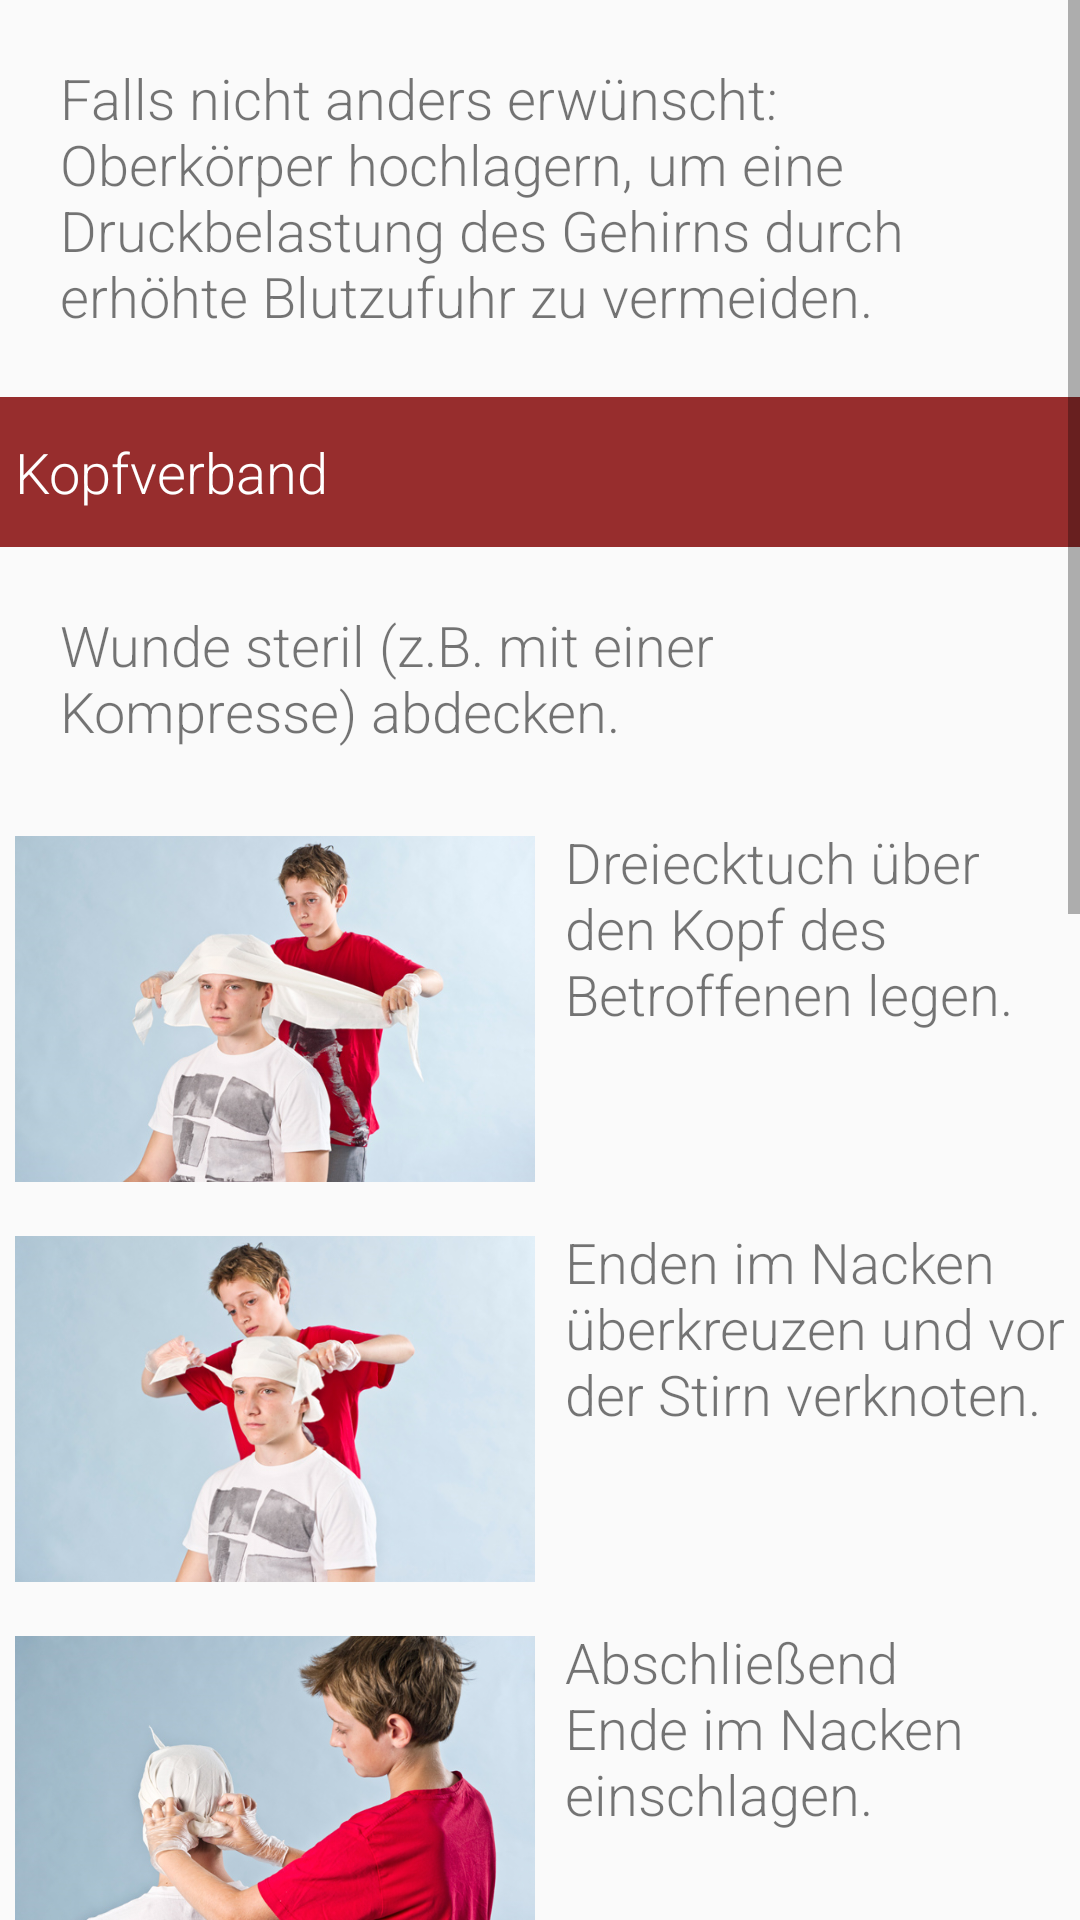

Android layout source for this screen:
<!-- AndroidManifest.xml: application theme AppTheme -->
<!-- res/layout/fragment_head.xml -->
<?xml version="1.0" encoding="utf-8"?>
<ScrollView xmlns:android="http://schemas.android.com/apk/res/android"
    android:layout_width="match_parent" android:layout_height="match_parent" android:id="@+id/head_scroll">

    
    <LinearLayout
        android:layout_width="match_parent" android:layout_height="match_parent"
        android:orientation="vertical">

        
        <TextView
            android:layout_width="wrap_content"
            android:layout_height="wrap_content"
            android:textSize="9pt"
            android:padding="20dp"
            android:text="@string/head_fragment_text"
            android:id="@+id/head" />

        
        <TextView
            android:id="@+id/head_title_1"
            style="@style/ListContents"
            android:tag="head1"
            android:text="@string/head_title_1"
            android:onClick="expandTitle"/>

        
        <RelativeLayout
            android:layout_width="fill_parent"
            android:layout_height="wrap_content"
            android:id="@+id/head_title_1_content">

            <TextView
                android:id="@+id/head_text_1"
                android:layout_width="wrap_content"
                android:layout_height="wrap_content"
                android:textSize="9pt"
                android:padding="20dp"
                android:text="@string/head_title_1_content_text_1"
                />

            <ImageView
                android:id="@+id/head_image_1"
                android:layout_width="550px"
                android:layout_height="400px"
                android:padding="5dp"
                android:src="@drawable/pic_kopfverband_1"
                android:layout_below="@+id/head_text_1"
                android:layout_alignParentLeft="true"
                android:layout_alignParentStart="true" />

            <TextView
                android:id="@+id/head_text_2"
                android:layout_width="wrap_content"
                android:layout_height="wrap_content"
                android:textSize="9pt"
                android:padding="5dp"
                android:text="@string/head_title_1_content_text_2"
                android:layout_alignTop="@+id/head_image_1"
                android:layout_toRightOf="@+id/head_image_1"
                android:layout_toEndOf="@+id/head_image_1" />

            <ImageView
                android:id="@+id/head_image_2"
                android:layout_width="550px"
                android:layout_height="400px"
                android:padding="5dp"
                android:src="@drawable/pic_kopfverband_2"
                android:layout_below="@+id/head_image_1"
                android:layout_alignParentLeft="true"
                android:layout_alignParentStart="true" />

            <TextView
                android:id="@+id/head_text_3"
                android:layout_width="wrap_content"
                android:layout_height="wrap_content"
                android:textSize="9pt"
                android:padding="5dp"
                android:text="@string/head_title_1_content_text_3"
                android:layout_below="@id/head_image_1"
                android:layout_toRightOf="@+id/head_image_2"
                android:layout_toEndOf="@+id/head_image_2" />

            <ImageView
                android:id="@+id/head_image_3"
                android:layout_width="550px"
                android:layout_height="400px"
                android:padding="5dp"
                android:src="@drawable/pic_kopfverband_3"
                android:layout_below="@id/head_image_2"
                android:layout_alignParentLeft="true"
                android:layout_alignParentStart="true" />

            <TextView
                android:id="@+id/head_text_4"
                android:layout_width="wrap_content"
                android:layout_height="wrap_content"
                android:textSize="9pt"
                android:padding="5dp"
                android:text="@string/head_title_1_content_text_4"
                android:layout_below="@id/head_image_2"
                android:layout_toRightOf="@+id/head_image_3"
                android:layout_toEndOf="@+id/head_image_3" />

        </RelativeLayout>


        <TextView
            android:id="@+id/head_title_2"
            style="@style/ListContents"
            android:tag="head2"
            android:text="@string/head_title_2"
            android:onClick="expandTitle"/>

        <RelativeLayout
            android:layout_width="fill_parent"
            android:layout_height="wrap_content"
            android:id="@+id/head_title_2_content">

            <TextView
                android:id="@+id/head_text_5"
                android:layout_width="wrap_content"
                android:layout_height="wrap_content"
                android:textSize="9pt"
                android:padding="5dp"
                android:text="@string/head_title_2_content_text_1"
                />

            <TextView
                android:id="@+id/head_text_6"
                android:layout_width="wrap_content"
                android:layout_height="wrap_content"
                android:textSize="9pt"
                android:padding="5dp"
                android:text="@string/head_title_2_content_text_2"
                android:layout_below="@id/head_text_5"
                android:layout_alignParentLeft="true"
                android:layout_alignParentStart="true" />
        </RelativeLayout>


        <TextView
            android:id="@+id/head_title_3"
            style="@style/ListContents"
            android:tag="head3"
            android:text="@string/head_title_3"
            android:onClick="expandTitle"/>

        <RelativeLayout
            android:layout_width="fill_parent"
            android:layout_height="wrap_content"
            android:id="@+id/head_title_3_content">

            <TextView
                android:id="@+id/head_text_7"
                android:layout_width="wrap_content"
                android:layout_height="wrap_content"
                android:textSize="9pt"
                android:padding="5dp"
                android:text="@string/head_title_3_content_text_1"
                />

            <TextView
                android:id="@+id/head_text_8"
                android:layout_width="wrap_content"
                android:layout_height="wrap_content"
                android:textSize="9pt"
                android:padding="5dp"
                android:textColor="@color/light_red"
                android:text="@string/head_title_3_content_text_2"
                android:layout_below="@id/head_text_7"
                />

            <TextView
                android:id="@+id/head_text_9"
                android:layout_width="wrap_content"
                android:layout_height="wrap_content"
                android:textSize="9pt"
                android:padding="5dp"
                android:text="@string/head_title_3_content_text_3"
                android:layout_below="@id/head_text_8"/>
        </RelativeLayout>

    </LinearLayout>

</ScrollView>
<!-- resources referenced by this layout -->
<resources>
  <item name="light_red" type="color">#972D2D</item>
  <!-- drawable pic_kopfverband_1: png bitmap (drawable, 301062 bytes) -->
  <!-- drawable pic_kopfverband_2: png bitmap (drawable, 251293 bytes) -->
  <!-- drawable pic_kopfverband_3: png bitmap (drawable, 463351 bytes) -->
  <string name="head_fragment_text">Falls nicht anders erwünscht: Oberkörper hochlagern, um eine Druckbelastung des Gehirns durch erhöhte Blutzufuhr zu vermeiden.</string>
  <string name="head_title_1">Kopfverband</string>
  <string name="head_title_1_content_text_1">Wunde steril (z.B. mit einer Kompresse) abdecken.</string>
  <string name="head_title_1_content_text_2">Dreiecktuch über den Kopf des Betroffenen legen.</string>
  <string name="head_title_1_content_text_3">Enden im Nacken überkreuzen und vor der Stirn verknoten.</string>
  <string name="head_title_1_content_text_4">Abschließend Ende im Nacken einschlagen.</string>
  <string name="head_title_2">Schlaganfall</string>
  <string name="head_title_2_content_text_1">Symptome:\nKopfschmerzen\nSeh- und Sprachstörungen\nSchwindel- und Übelkeitsgefühle evtl. mit Erbrechen\nHalbseitige Lähmung (Gesicht, Arm)\nSchluckschwierigkeiten</string>
  <string name="head_title_2_content_text_2">Gelähmte Körperteile polstern und fixieren.\nNotarzt rufen!</string>
  <string name="head_title_3">Sonnenstich/Hitzschlag</string>
  <string name="head_title_3_content_text_1">Symptome:\nKopf-/Nackenschmerzen\nSchwindel/Übelkeit evtl. mit Erbrechen\nSchweißausbruch</string>
  <string name="head_title_3_content_text_2">Ist nicht nur der Kopf, sondern gesamter Körper rot und der Betroffene schwitzt nicht, handelt es sich um einen Hitzschlag</string>
  <string name="head_title_3_content_text_3">Behandlung:\nDer Betroffene muss umgehend in den Schatten gebracht werden.\nBei Sonnenstich Kopf kühlen.\nBei Hitzschlag mit dem Kühlen an Händen und Füßen beginnen und zum Körperkern vorarbeiten.</string>
  <style name="ListContents">
          <item name="android:layout_marginTop">1dp</item>
          <item name="android:background">@color/light_red</item>
          <item name="android:layout_height">50dp</item>
          <item name="android:layout_width">match_parent</item>
          <item name="android:textColor">@color/white</item>
          <item name="android:textSize">9pt</item>
          <item name="android:gravity">center_vertical</item>
          <item name="android:paddingLeft">5dp</item>
  
  
  
      </style>
  <style name="AppTheme" parent="Theme.AppCompat.Light.DarkActionBar">
          
          <item name="colorPrimary">@color/red</item>
          <item name="android:textViewStyle">@style/RobotoTextViewStyle</item>
          <item name="android:buttonStyle">@style/RobotoButtonStyle</item>
      </style>
  <item name="white" type="color">#FFFFFF</item>
  <item name="red" type="color">#820000</item>
  <style name="RobotoTextViewStyle" parent="android:Widget.TextView">
          <item name="android:fontFamily">sans-serif-light</item>
      </style>
  <style name="RobotoButtonStyle" parent="android:Widget.Holo.Button">
          <item name="android:fontFamily">sans-serif-light</item>
      </style>
</resources>
